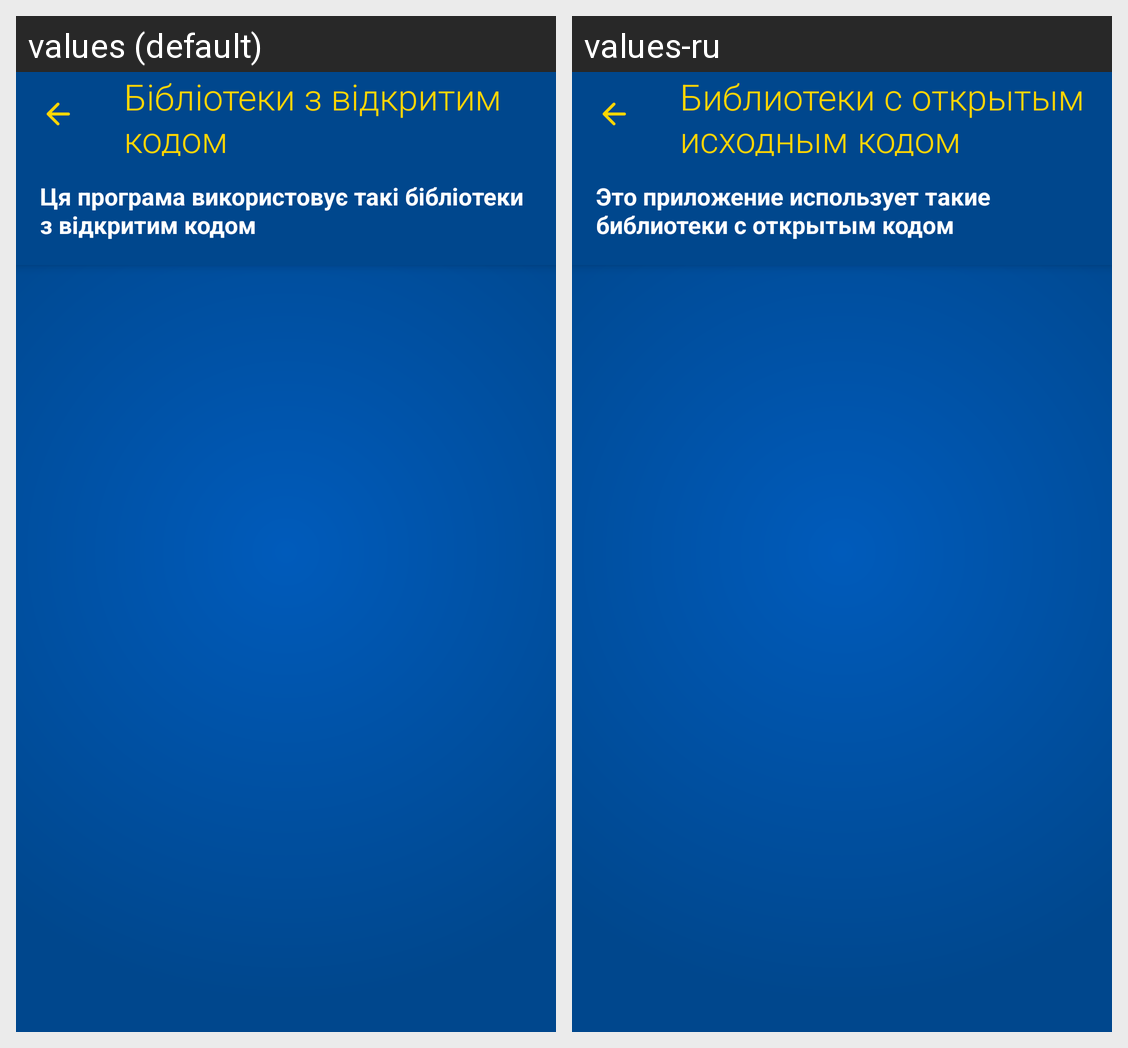

For this localized Android screen grid, give each drawn string resource with its value in every locale shown.
Android screen res/layout/activity_licences.xml rendered under 2 locales, left to right: values (default), values-ru. Device: Nexus 5 (rendered at 1080×1920; each locale shown at half size, 540×960, under a caption strip naming it); theme AppTheme.
Strings drawn on this screen, with the default value and each locale's value (text and hints the layout hard-codes, and strings that could not be matched under every locale, appear in the picture but are not listed):

open_source_licences
  values: Бібліотеки з відкритим кодом
  values-ru: Библиотеки с открытым исходным кодом

licences_description
  values: Ця програма використовує такі бібліотеки з відкритим кодом
  values-ru: Это приложение использует такие библиотеки с открытым кодом
